Photos from the image-classification dataset "RealworldPlant" in the GitHub repository jsjnrxx2001/RealworldPlant. Its 6 classes are: bean healthy, cashew healthy, groundnut healthy, maize healthy, potato healthy, pumpkin healthy.

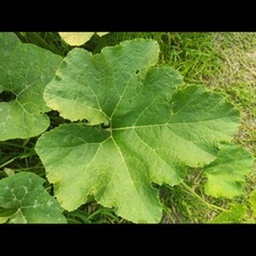
Label: pumpkin healthy

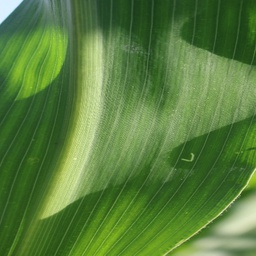
Label: maize healthy

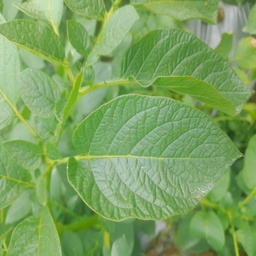
Label: potato healthy

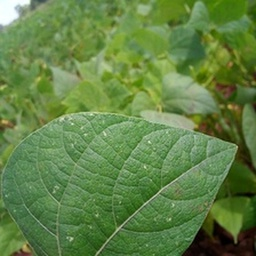
Label: bean healthy

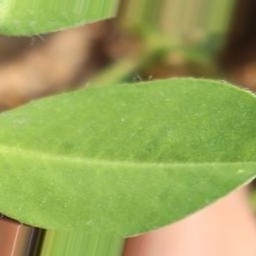
Label: groundnut healthy

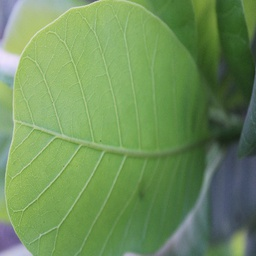
Label: cashew healthy
